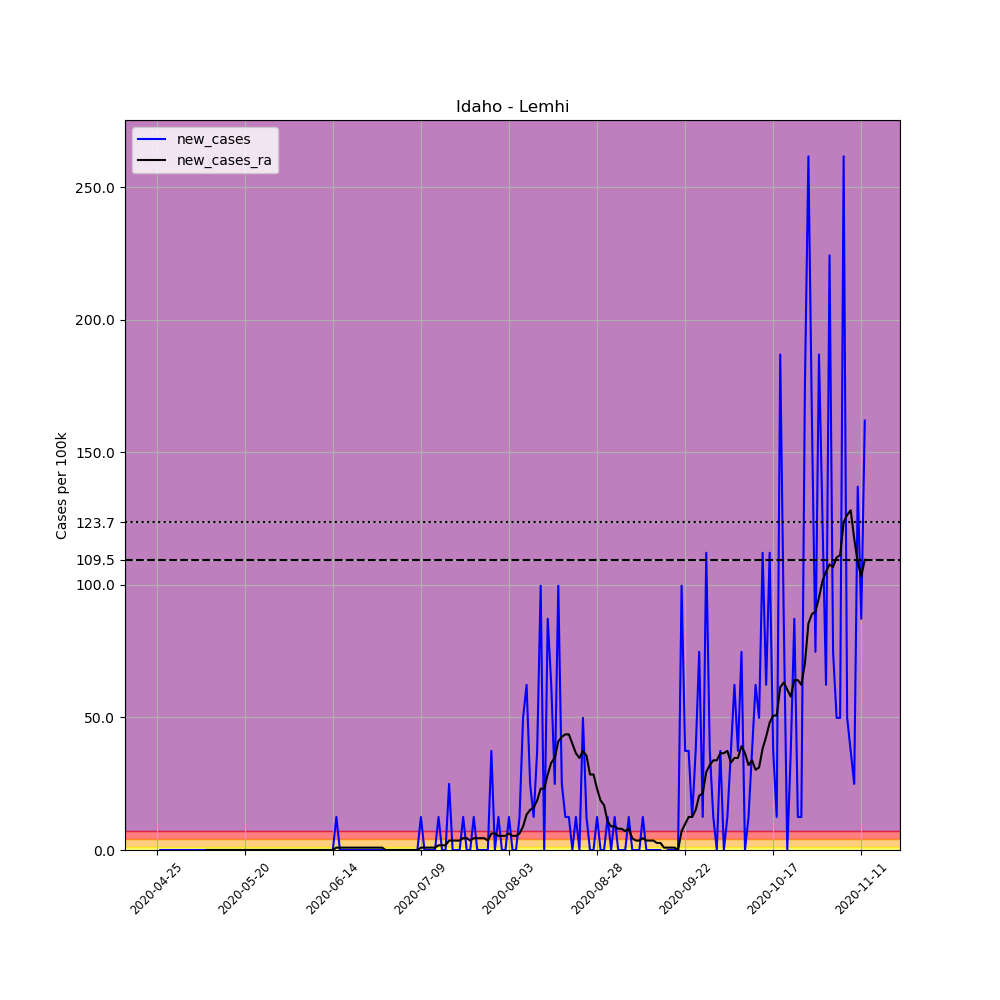

Values plotted in this chart, from the file beside it:
, date, county, state, fips, cases, deaths, COUNTY, STNAME, CTYNAME, POPESTIMATE2019, per_100k, new_cases, new_cases_ra
646827, 2020-04-25, Lemhi, Idaho, 16059, 1, 0, 59, Idaho, Lemhi, 8027, 12.46, , 
646828, 2020-04-26, Lemhi, Idaho, 16059, 1, 0, 59, Idaho, Lemhi, 8027, 12.46, 0.0, 
646829, 2020-04-27, Lemhi, Idaho, 16059, 1, 0, 59, Idaho, Lemhi, 8027, 12.46, 0.0, 
646830, 2020-04-28, Lemhi, Idaho, 16059, 1, 0, 59, Idaho, Lemhi, 8027, 12.46, 0.0, 
646831, 2020-04-29, Lemhi, Idaho, 16059, 1, 0, 59, Idaho, Lemhi, 8027, 12.46, 0.0, 
646832, 2020-04-30, Lemhi, Idaho, 16059, 1, 0, 59, Idaho, Lemhi, 8027, 12.46, 0.0, 
646833, 2020-05-01, Lemhi, Idaho, 16059, 1, 0, 59, Idaho, Lemhi, 8027, 12.46, 0.0, 
646834, 2020-05-02, Lemhi, Idaho, 16059, 1, 0, 59, Idaho, Lemhi, 8027, 12.46, 0.0, 
646835, 2020-05-03, Lemhi, Idaho, 16059, 1, 0, 59, Idaho, Lemhi, 8027, 12.46, 0.0, 
646836, 2020-05-04, Lemhi, Idaho, 16059, 1, 0, 59, Idaho, Lemhi, 8027, 12.46, 0.0, 
646837, 2020-05-05, Lemhi, Idaho, 16059, 1, 0, 59, Idaho, Lemhi, 8027, 12.46, 0.0, 
646838, 2020-05-06, Lemhi, Idaho, 16059, 1, 0, 59, Idaho, Lemhi, 8027, 12.46, 0.0, 
646839, 2020-05-07, Lemhi, Idaho, 16059, 1, 0, 59, Idaho, Lemhi, 8027, 12.46, 0.0, 
646840, 2020-05-08, Lemhi, Idaho, 16059, 1, 0, 59, Idaho, Lemhi, 8027, 12.46, 0.0, 
646841, 2020-05-09, Lemhi, Idaho, 16059, 1, 0, 59, Idaho, Lemhi, 8027, 12.46, 0.0, 0.0
646842, 2020-05-10, Lemhi, Idaho, 16059, 1, 0, 59, Idaho, Lemhi, 8027, 12.46, 0.0, 0.0
646843, 2020-05-11, Lemhi, Idaho, 16059, 1, 0, 59, Idaho, Lemhi, 8027, 12.46, 0.0, 0.0
646844, 2020-05-12, Lemhi, Idaho, 16059, 1, 0, 59, Idaho, Lemhi, 8027, 12.46, 0.0, 0.0
646845, 2020-05-13, Lemhi, Idaho, 16059, 1, 0, 59, Idaho, Lemhi, 8027, 12.46, 0.0, 0.0
646846, 2020-05-14, Lemhi, Idaho, 16059, 1, 0, 59, Idaho, Lemhi, 8027, 12.46, 0.0, 0.0
646847, 2020-05-15, Lemhi, Idaho, 16059, 1, 0, 59, Idaho, Lemhi, 8027, 12.46, 0.0, 0.0
646848, 2020-05-16, Lemhi, Idaho, 16059, 1, 0, 59, Idaho, Lemhi, 8027, 12.46, 0.0, 0.0
646849, 2020-05-17, Lemhi, Idaho, 16059, 1, 0, 59, Idaho, Lemhi, 8027, 12.46, 0.0, 0.0
646850, 2020-05-18, Lemhi, Idaho, 16059, 1, 0, 59, Idaho, Lemhi, 8027, 12.46, 0.0, 0.0
646851, 2020-05-19, Lemhi, Idaho, 16059, 1, 0, 59, Idaho, Lemhi, 8027, 12.46, 0.0, 0.0
646852, 2020-05-20, Lemhi, Idaho, 16059, 1, 0, 59, Idaho, Lemhi, 8027, 12.46, 0.0, 0.0
646853, 2020-05-21, Lemhi, Idaho, 16059, 1, 0, 59, Idaho, Lemhi, 8027, 12.46, 0.0, 0.0
646854, 2020-05-22, Lemhi, Idaho, 16059, 1, 0, 59, Idaho, Lemhi, 8027, 12.46, 0.0, 0.0
646855, 2020-05-23, Lemhi, Idaho, 16059, 1, 0, 59, Idaho, Lemhi, 8027, 12.46, 0.0, 0.0
646856, 2020-05-24, Lemhi, Idaho, 16059, 1, 0, 59, Idaho, Lemhi, 8027, 12.46, 0.0, 0.0
646857, 2020-05-25, Lemhi, Idaho, 16059, 1, 0, 59, Idaho, Lemhi, 8027, 12.46, 0.0, 0.0
646858, 2020-05-26, Lemhi, Idaho, 16059, 1, 0, 59, Idaho, Lemhi, 8027, 12.46, 0.0, 0.0
646859, 2020-05-27, Lemhi, Idaho, 16059, 1, 0, 59, Idaho, Lemhi, 8027, 12.46, 0.0, 0.0
646860, 2020-05-28, Lemhi, Idaho, 16059, 1, 0, 59, Idaho, Lemhi, 8027, 12.46, 0.0, 0.0
646861, 2020-05-29, Lemhi, Idaho, 16059, 1, 0, 59, Idaho, Lemhi, 8027, 12.46, 0.0, 0.0
646862, 2020-05-30, Lemhi, Idaho, 16059, 1, 0, 59, Idaho, Lemhi, 8027, 12.46, 0.0, 0.0
646863, 2020-05-31, Lemhi, Idaho, 16059, 1, 0, 59, Idaho, Lemhi, 8027, 12.46, 0.0, 0.0
646864, 2020-06-01, Lemhi, Idaho, 16059, 1, 0, 59, Idaho, Lemhi, 8027, 12.46, 0.0, 0.0
646865, 2020-06-02, Lemhi, Idaho, 16059, 1, 0, 59, Idaho, Lemhi, 8027, 12.46, 0.0, 0.0
646866, 2020-06-03, Lemhi, Idaho, 16059, 1, 0, 59, Idaho, Lemhi, 8027, 12.46, 0.0, 0.0
646867, 2020-06-04, Lemhi, Idaho, 16059, 1, 0, 59, Idaho, Lemhi, 8027, 12.46, 0.0, 0.0
646868, 2020-06-05, Lemhi, Idaho, 16059, 1, 0, 59, Idaho, Lemhi, 8027, 12.46, 0.0, 0.0
646869, 2020-06-06, Lemhi, Idaho, 16059, 1, 0, 59, Idaho, Lemhi, 8027, 12.46, 0.0, 0.0
646870, 2020-06-07, Lemhi, Idaho, 16059, 1, 0, 59, Idaho, Lemhi, 8027, 12.46, 0.0, 0.0
646871, 2020-06-08, Lemhi, Idaho, 16059, 1, 0, 59, Idaho, Lemhi, 8027, 12.46, 0.0, 0.0
646872, 2020-06-09, Lemhi, Idaho, 16059, 1, 0, 59, Idaho, Lemhi, 8027, 12.46, 0.0, 0.0
646873, 2020-06-10, Lemhi, Idaho, 16059, 1, 0, 59, Idaho, Lemhi, 8027, 12.46, 0.0, 0.0
646874, 2020-06-11, Lemhi, Idaho, 16059, 1, 0, 59, Idaho, Lemhi, 8027, 12.46, 0.0, 0.0
646875, 2020-06-12, Lemhi, Idaho, 16059, 1, 0, 59, Idaho, Lemhi, 8027, 12.46, 0.0, 0.0
646876, 2020-06-13, Lemhi, Idaho, 16059, 1, 0, 59, Idaho, Lemhi, 8027, 12.46, 0.0, 0.0
646877, 2020-06-14, Lemhi, Idaho, 16059, 1, 0, 59, Idaho, Lemhi, 8027, 12.46, 0.0, 0.0
646878, 2020-06-15, Lemhi, Idaho, 16059, 2, 0, 59, Idaho, Lemhi, 8027, 24.92, 12.46, 0.8899
646879, 2020-06-16, Lemhi, Idaho, 16059, 2, 0, 59, Idaho, Lemhi, 8027, 24.92, 0.0, 0.8899
646880, 2020-06-17, Lemhi, Idaho, 16059, 2, 0, 59, Idaho, Lemhi, 8027, 24.92, 0.0, 0.8899
646881, 2020-06-18, Lemhi, Idaho, 16059, 2, 0, 59, Idaho, Lemhi, 8027, 24.92, 0.0, 0.8899
646882, 2020-06-19, Lemhi, Idaho, 16059, 2, 0, 59, Idaho, Lemhi, 8027, 24.92, 0.0, 0.8899
646883, 2020-06-20, Lemhi, Idaho, 16059, 2, 0, 59, Idaho, Lemhi, 8027, 24.92, 0.0, 0.8899
646884, 2020-06-21, Lemhi, Idaho, 16059, 2, 0, 59, Idaho, Lemhi, 8027, 24.92, 0.0, 0.8899
646885, 2020-06-22, Lemhi, Idaho, 16059, 2, 0, 59, Idaho, Lemhi, 8027, 24.92, 0.0, 0.8899
646886, 2020-06-23, Lemhi, Idaho, 16059, 2, 0, 59, Idaho, Lemhi, 8027, 24.92, 0.0, 0.8899
... 142 more rows
